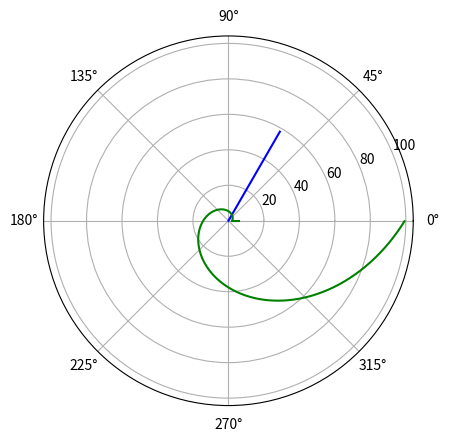

Write the Python code that produced this figure. (Note: this script raises an exception after producing the figure.)
import numpy as np
import matplotlib.pyplot as plt
from scipy.integrate import odeint

k = 5.9
n = 1.9
fi = np.pi / 3

def f(r, theta):
    return r / np.sqrt(n**2 - 1)

def f2(t):
    return np.tan(theta0) * t

def f3(t):
    return np.tan(fi) * t

r0 = k / (n + 1)
theta0 = 0
theta = np.arange(theta0, np.pi * 2, 0.01)
t1 = np.arange(k, r0, -0.01)
t2 = np.arange(0, 1000, 1)

r = odeint(f, r0, theta)

r_1 = np.sqrt(t1**2 + f2(t1)**2)
t_1 = np.arctan2(f2(t1), t1)

r_2 = np.sqrt(t2**2 + f3(t2)**2)
t_2 = np.arctan2(f3(t2), t2)

plt.polar(t_1, r_1, 'g')
plt.polar(t_2[:30], r_2[:30], 'b')
plt.polar(theta, r, 'g')
plt.savefig("image/fig1", dpi = 500)

r0 = k / (n - 1)
theta0 = -np.pi
theta = np.arange(theta0, np.pi * 2, 0.01)
t1 = np.arange(-k, -r0, 0.01)

r = odeint(f, r0, theta)

r_1 = np.sqrt(t1**2 + f2(t1)**2)
t_1 = np.arctan2(f2(t1), t1)

plt.polar(t_1, r_1, 'g')
plt.polar(t_2, r_2, 'b')
plt.polar(theta, r, 'g')
plt.savefig("image/fig2", dpi = 500)

